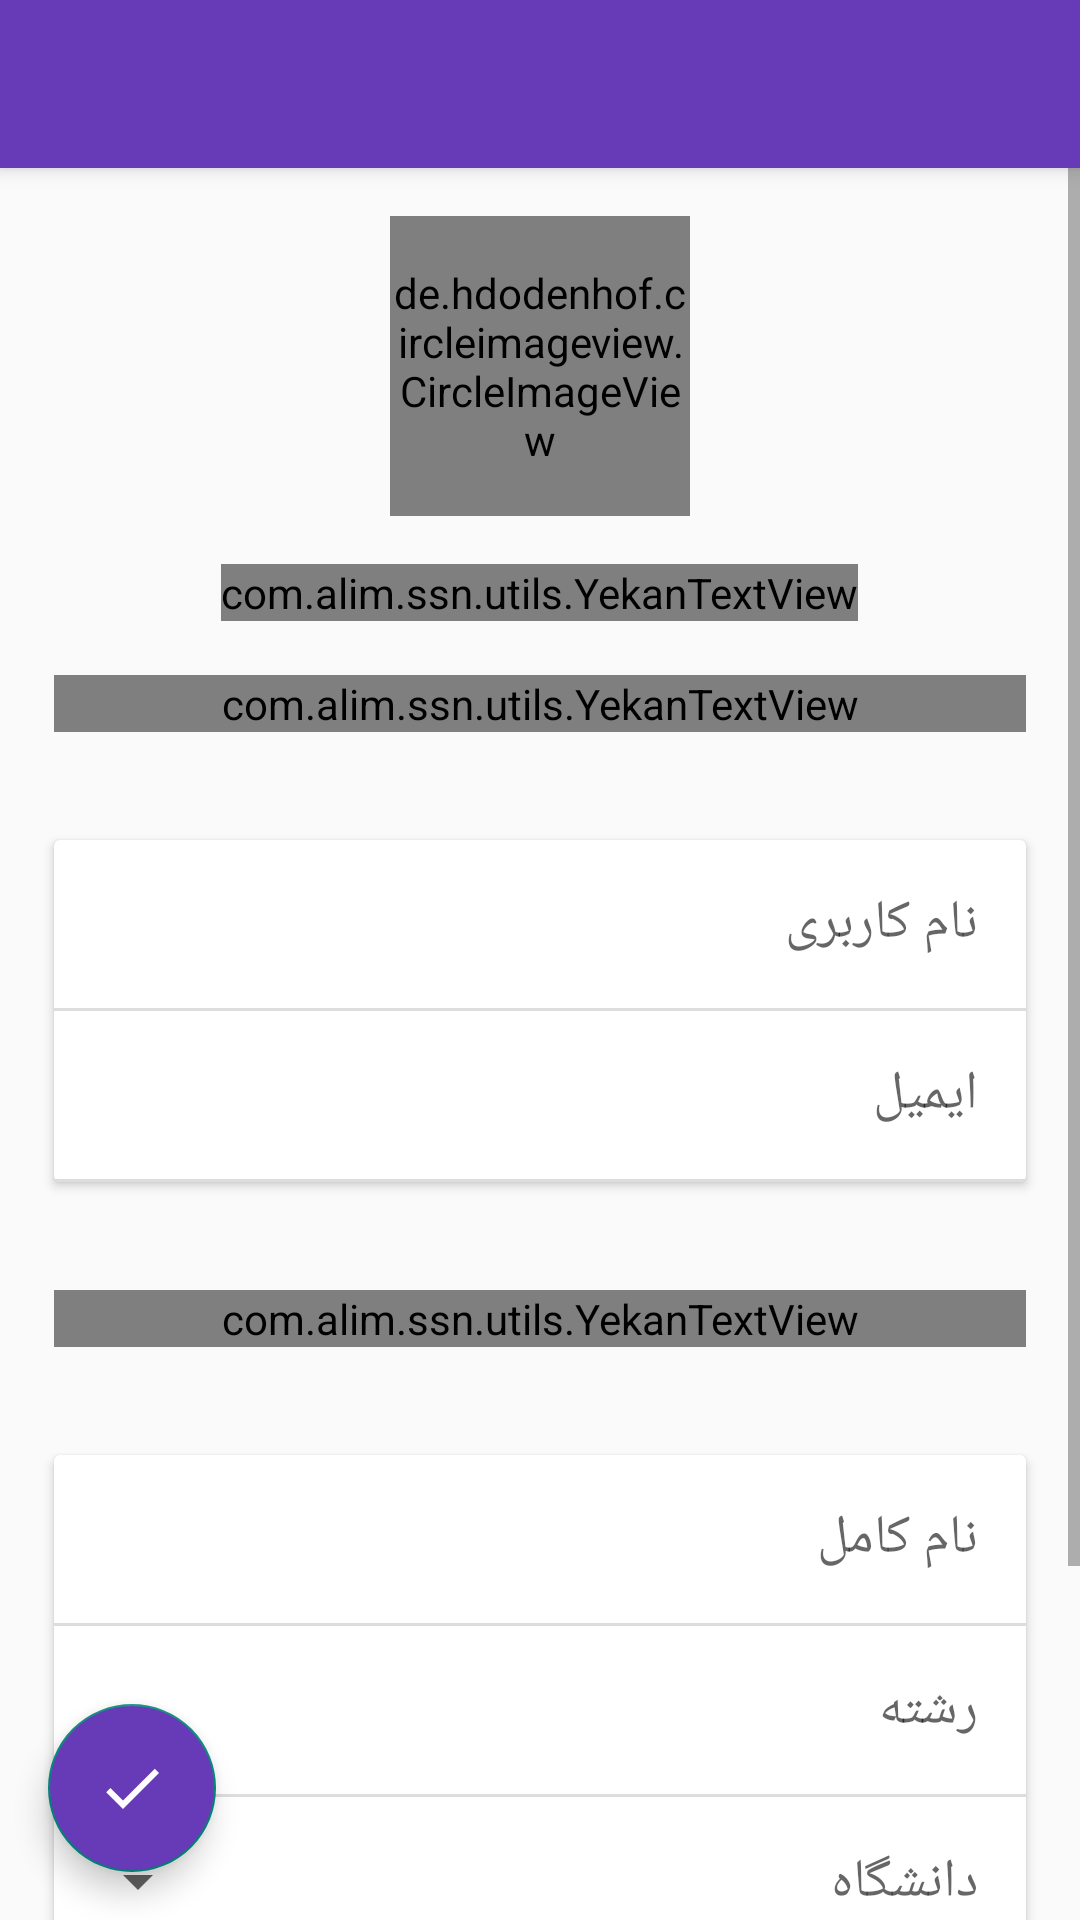

Reconstruct the res/layout file that produces this screen, plus the resources it refers to.
<!-- AndroidManifest.xml: application theme Theme.AppCompat.Light.NoActionBar -->
<!-- res/layout/activity_editprofile.xml -->
<?xml version="1.0" encoding="utf-8"?>
<RelativeLayout android:layout_width="match_parent"
    android:layout_height="match_parent"
    xmlns:android="http://schemas.android.com/apk/res/android"
    xmlns:app="http://schemas.android.com/apk/res-auto">

<LinearLayout android:layout_width="match_parent"
    android:layout_height="match_parent"
    xmlns:app="http://schemas.android.com/apk/res-auto"
    android:orientation="vertical"
    xmlns:android="http://schemas.android.com/apk/res/android">
<androidx.appcompat.widget.Toolbar
android:layout_width="match_parent"
android:layout_height="?attr/actionBarSize"
android:background="@color/colorPrimary"
    android:elevation="4dp"
android:layoutDirection="rtl">

<ImageView
    android:id="@+id/iv_edit_prf_back_button"
    android:layout_width="42dp"
    android:layout_height="42dp"
    android:src="@drawable/ic_arrow_forward_black_24dp"
    android:padding="4dp"/>
</androidx.appcompat.widget.Toolbar>


<ScrollView android:layout_width="match_parent"
    android:layout_height="wrap_content"
    xmlns:android="http://schemas.android.com/apk/res/android" >
<LinearLayout android:layout_height="match_parent"
    android:layout_width="match_parent"
    android:orientation="vertical"
    xmlns:android="http://schemas.android.com/apk/res/android" >
<de.hdodenhof.circleimageview.CircleImageView
    android:id="@+id/iv_edit_prf_avatar_pic"
    android:layout_width="100dp"
    android:layout_height="100dp"
    android:src="@drawable/default_avatar"
    android:layout_gravity="center"
    android:layout_margin="@dimen/standard_margin"/>
    <com.alim.ssn.utils.YekanTextView
        android:id="@+id/tv_edit_prf_change_avatar"
        android:layout_width="wrap_content"
        android:layout_height="wrap_content"
        android:text="تغییر عکس نمایه"
        android:textSize="@dimen/x4_standard_font_size"
        android:layout_gravity="center"
        android:textColor="@android:color/holo_blue_dark"
        />

<LinearLayout
    android:layout_width="match_parent"
    android:layout_height="match_parent"
    android:orientation="vertical">
    <com.alim.ssn.utils.YekanTextView
        android:layout_width="match_parent"
        android:layout_height="wrap_content"
        android:text="اطلاعات حساب"
        android:layout_margin="@dimen/x2_standard_margin"
        android:textSize="@dimen/x6_standard_font_size"
        android:textColor="@color/textDefaultColor"
/>
    <androidx.cardview.widget.CardView
        android:layout_width="match_parent"
        android:layout_height="wrap_content"
        android:layout_margin="@dimen/x2_standard_margin"

        >
        <LinearLayout
            android:layout_width="match_parent"
            android:layout_height="wrap_content"
            android:orientation="vertical"
            >
            <EditText
                android:id="@+id/et_edit_prf_username"
                android:layout_width="match_parent"
                android:layout_height="56dp"
                android:hint="نام کاربری"
                android:padding="@dimen/standard_margin"
                android:background="@null"
                />
            <View
                android:layout_width="match_parent"
                android:layout_height="1dp"
                android:background="#ddd"/>
            <EditText
                android:id="@+id/et_edit_prf_email"
                android:layout_width="match_parent"
                android:layout_height="56dp"
                android:padding="@dimen/standard_margin"
                android:background="@null"
                android:hint="ایمیل"/>
            <View
                android:layout_width="match_parent"
                android:layout_height="1dp"
                android:background="#ddd"/>

        </LinearLayout>

    </androidx.cardview.widget.CardView>

    <com.alim.ssn.utils.YekanTextView
        android:layout_width="match_parent"
        android:layout_height="wrap_content"
        android:text="اطلاعات پروفایل"
        android:layout_margin="@dimen/x2_standard_margin"
        android:textSize="@dimen/x6_standard_font_size"
        android:textColor="@color/textDefaultColor"
        />
    <androidx.cardview.widget.CardView
        android:layout_width="match_parent"
        android:layout_height="wrap_content"
        android:layout_margin="@dimen/x2_standard_margin"

        >
        <LinearLayout
            android:layout_width="match_parent"
            android:layout_height="wrap_content"
            android:orientation="vertical"
            >
            <EditText
                android:id="@+id/et_edit_prf_name"
                android:layout_width="match_parent"
                android:layout_height="56dp"
                android:hint="نام کامل"
                android:padding="@dimen/standard_margin"
                android:background="@null"
                />
            <View
                android:layout_width="match_parent"
                android:layout_height="1dp"
                android:background="#ddd"/>
            <EditText
                android:id="@+id/et_edit_prf_field"
                android:layout_width="match_parent"
                android:layout_height="56dp"
                android:hint="رشته"
                android:padding="@dimen/standard_margin"
                android:background="@null"
                />
            <View
                android:layout_width="match_parent"
                android:layout_height="1dp"
                android:background="#ddd"/>
            <RelativeLayout
                android:id="@+id/rl_edit_prf_uni"
                android:layout_width="match_parent"
                android:layout_height="56dp"
          >
                <TextView
                    android:id="@+id/tv_edit_prf_uni"
                    android:layout_width="wrap_content"
                    android:layout_height="wrap_content"
                    android:text="دانشگاه"
                    android:textColor="?android:textColorHint"
                    android:textSize="@dimen/x4_standard_font_size"
                    android:padding="@dimen/standard_margin"
                    android:layout_alignParentRight="true"/>
                <ImageView
                    android:layout_width="wrap_content"
                    android:layout_height="wrap_content"
                    android:layout_alignParentLeft="true"
                    android:src="@drawable/ic_arrow_drop_down_black_24dp"
                    android:layout_centerVertical="true"
                    android:layout_margin="@dimen/standard_margin"/>
            </RelativeLayout>

            <View
                android:layout_width="match_parent"
                android:layout_height="1dp"
                android:background="#ddd"/>
            <RelativeLayout
                android:id="@+id/rl_edit_prf_gender"
                android:layout_width="match_parent"
                android:layout_height="56dp"
               >
                <TextView
                    android:id="@+id/tv_edit_prf_gender"
                    android:layout_width="wrap_content"
                    android:layout_height="wrap_content"
                    android:text="جنسیت"
                    android:textColor="?android:textColorHint"
                    android:textSize="@dimen/x4_standard_font_size"
                    android:padding="@dimen/standard_margin"
                    android:layout_alignParentRight="true"/>
                <ImageView
                    android:layout_width="wrap_content"
                    android:layout_height="wrap_content"
                    android:layout_alignParentLeft="true"
                    android:src="@drawable/ic_arrow_drop_down_black_24dp"
                    android:layout_centerVertical="true"
                    android:layout_margin="@dimen/standard_margin"/>
            </RelativeLayout>
            <View
                android:layout_width="match_parent"
                android:layout_height="1dp"
                android:background="#ddd"/>
            <RelativeLayout
                android:id="@+id/rl_edit_prf_age"
                android:layout_width="match_parent"
                android:layout_height="56dp"
           >
                <TextView
                    android:id="@+id/tv_edit_prf_birthday"
                    android:layout_width="wrap_content"
                    android:layout_height="wrap_content"
                    android:text="سن"
                    android:textColor="?android:textColorHint"
                    android:textSize="@dimen/x4_standard_font_size"
                    android:padding="@dimen/standard_margin"
                    android:layout_alignParentRight="true"/>
                <ImageView
                    android:layout_width="wrap_content"
                    android:layout_height="wrap_content"
                    android:layout_alignParentLeft="true"
                    android:src="@drawable/ic_arrow_drop_down_black_24dp"
                    android:layout_centerVertical="true"
                    android:layout_margin="@dimen/standard_margin"/>
            </RelativeLayout>

            <View
                android:layout_width="match_parent"
                android:layout_height="1dp"
                android:background="#ddd"/>
        </LinearLayout>

    </androidx.cardview.widget.CardView>
</LinearLayout>

</LinearLayout>
</ScrollView>

</LinearLayout>
    <com.google.android.material.floatingactionbutton.FloatingActionButton
        android:id="@+id/fav_edit_prf_done"
        android:layout_width="wrap_content"
        android:layout_height="wrap_content"
        app:fabSize="normal"
        android:backgroundTint="@color/colorPrimary"
        android:layout_alignParentBottom="true"
        android:layout_alignParentLeft="true"
        android:layout_margin="@dimen/standard_margin"
        android:src="@drawable/ic_fab_done_white_24dp"
        />
</RelativeLayout>
<!-- resources referenced by this layout -->
<resources>
  <color name="colorPrimary">#673AB7</color>
  <color name="textDefaultColor">#424242</color>
  <dimen name="standard_margin">16dp</dimen>
  <dimen name="x2_standard_margin">18dp</dimen>
  <dimen name="x4_standard_font_size">18sp</dimen>
  <dimen name="x6_standard_font_size">20sp</dimen>
  <!-- drawable ic_arrow_drop_down_black_24dp (drawable) -->
  <vector android:alpha="0.99" android:height="24dp"
      android:tint="#616161" android:viewportHeight="24.0"
      android:viewportWidth="24.0" android:width="24dp" xmlns:android="http://schemas.android.com/apk/res/android">
      <path android:fillColor="#FF000000" android:pathData="M7,10l5,5 5,-5z"/>
  </vector>
  <!-- drawable ic_fab_done_white_24dp (drawable) -->
  <vector android:alpha="0.99" android:height="24dp"
      android:tint="#FFFFFF" android:viewportHeight="24.0"
      android:viewportWidth="24.0" android:width="24dp" xmlns:android="http://schemas.android.com/apk/res/android">
      <path android:fillColor="#FF000000" android:pathData="M9,16.2L4.8,12l-1.4,1.4L9,19 21,7l-1.4,-1.4L9,16.2z"/>
  </vector>
</resources>
